Run: headless pygame with SDL's dummy video driver; simulated clock (each Clock.tick advances the game by its frame time, no real sleeping); random seed 0; keys injected as events and as key.get_pressed() state; mouse plan: one left click at the window centre at the start of phase 2, then a move to the lower-right quarter at the start of phase 3; restart key R tapped at the start of phases 3 and 4.
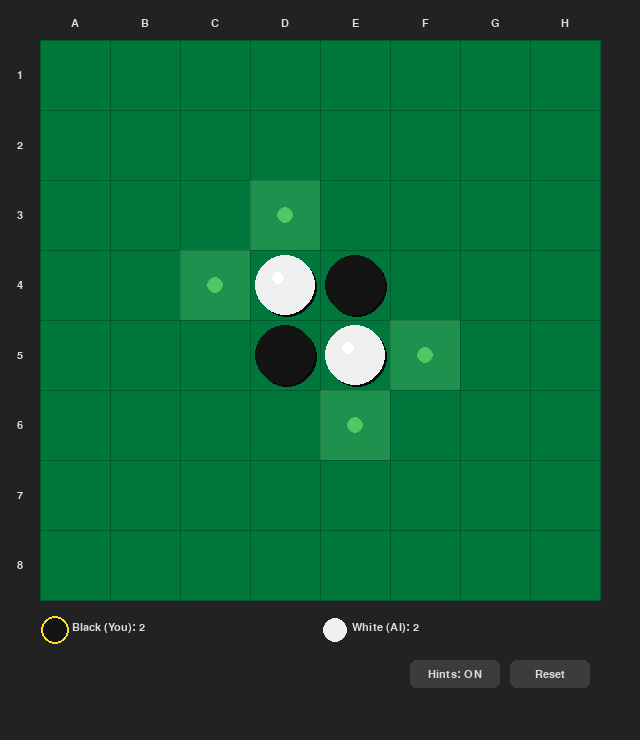
Frame 1 of 4 · flips 1–60 · no input
Frame 2 of 4 · flips 61–180 · clicked the window centre · tapped SPACE, RETURN · held RIGHT (→), D · screen unchanged from frame 1, image omitted
Frame 3 of 4 · flips 181–300 · moved the mouse to the lower-right quarter · tapped R · held DOWN (↓), S · screen unchanged from frame 2, image omitted
Frame 4 of 4 · flips 301–420 · tapped R · held LEFT (←), A, UP (↑), W · screen unchanged from frame 3, image omitted

The pygame program that drew these frames:

import pygame
import sys

# --- Constants ---
BOARD_SIZE = 8
CELL_SIZE = 70
MARGIN = 40
INFO_HEIGHT = 100

WIDTH = BOARD_SIZE * CELL_SIZE + MARGIN * 2
HEIGHT = BOARD_SIZE * CELL_SIZE + MARGIN * 2 + INFO_HEIGHT

FPS = 60

# Colors
C_BG = (34, 34, 34)
C_BOARD = (0, 120, 60)
C_GRID = (0, 90, 45)
C_BLACK = (20, 20, 20)
C_WHITE = (240, 240, 240)
C_HINT = (100, 200, 120, 120)
C_TEXT = (220, 220, 220)
C_HIGHLIGHT = (255, 220, 50)
C_BUTTON = (60, 60, 60)
C_BUTTON_HOVER = (90, 90, 90)

EMPTY, BLACK, WHITE = 0, 1, 2

DIRECTIONS = [(-1, -1), (-1, 0), (-1, 1),
              (0, -1),          (0, 1),
              (1, -1),  (1, 0), (1, 1)]


# --- Board logic ---
def make_board():
    board = [[EMPTY] * BOARD_SIZE for _ in range(BOARD_SIZE)]
    mid = BOARD_SIZE // 2
    board[mid - 1][mid - 1] = WHITE
    board[mid - 1][mid] = BLACK
    board[mid][mid - 1] = BLACK
    board[mid][mid] = WHITE
    return board


def opponent(player):
    return WHITE if player == BLACK else BLACK


def in_bounds(r, c):
    return 0 <= r < BOARD_SIZE and 0 <= c < BOARD_SIZE


def flips_for_move(board, r, c, player):
    if board[r][c] != EMPTY:
        return []
    opp = opponent(player)
    all_flips = []
    for dr, dc in DIRECTIONS:
        line = []
        nr, nc = r + dr, c + dc
        while in_bounds(nr, nc) and board[nr][nc] == opp:
            line.append((nr, nc))
            nr += dr
            nc += dc
        if line and in_bounds(nr, nc) and board[nr][nc] == player:
            all_flips.extend(line)
    return all_flips


def valid_moves(board, player):
    return [(r, c) for r in range(BOARD_SIZE)
            for c in range(BOARD_SIZE)
            if flips_for_move(board, r, c, player)]


def apply_move(board, r, c, player):
    new_board = [row[:] for row in board]
    flips = flips_for_move(new_board, r, c, player)
    new_board[r][c] = player
    for fr, fc in flips:
        new_board[fr][fc] = player
    return new_board


def count(board):
    black = sum(row.count(BLACK) for row in board)
    white = sum(row.count(WHITE) for row in board)
    return black, white


def board_pos(r, c):
    x = MARGIN + c * CELL_SIZE + CELL_SIZE // 2
    y = MARGIN + r * CELL_SIZE + CELL_SIZE // 2
    return x, y


# --- Simple AI ---
WEIGHT_MAP = [
    [100, -20, 10,  5,  5, 10, -20, 100],
    [-20, -50, -2, -2, -2, -2, -50, -20],
    [ 10,  -2,  1,  1,  1,  1,  -2,  10],
    [  5,  -2,  1,  1,  1,  1,  -2,   5],
    [  5,  -2,  1,  1,  1,  1,  -2,   5],
    [ 10,  -2,  1,  1,  1,  1,  -2,  10],
    [-20, -50, -2, -2, -2, -2, -50, -20],
    [100, -20, 10,  5,  5, 10, -20, 100],
]


def ai_score(board, player):
    opp = opponent(player)
    score = 0
    for r in range(BOARD_SIZE):
        for c in range(BOARD_SIZE):
            if board[r][c] == player:
                score += WEIGHT_MAP[r][c]
            elif board[r][c] == opp:
                score -= WEIGHT_MAP[r][c]
    return score


def minimax(board, player, depth, alpha, beta, maximizing):
    moves = valid_moves(board, player)
    if depth == 0 or not moves:
        return ai_score(board, WHITE), None

    best_move = None
    if maximizing:
        best_val = -10**9
        for r, c in moves:
            nb = apply_move(board, r, c, player)
            val, _ = minimax(nb, opponent(player), depth - 1, alpha, beta, False)
            if val > best_val:
                best_val, best_move = val, (r, c)
            alpha = max(alpha, val)
            if beta <= alpha:
                break
        return best_val, best_move
    else:
        best_val = 10**9
        for r, c in moves:
            nb = apply_move(board, r, c, player)
            val, _ = minimax(nb, opponent(player), depth - 1, alpha, beta, True)
            if val < best_val:
                best_val, best_move = val, (r, c)
            beta = min(beta, val)
            if beta <= alpha:
                break
        return best_val, best_move


def ai_move(board):
    _, move = minimax(board, WHITE, depth=4, alpha=-10**9, beta=10**9, maximizing=True)
    return move


# --- Drawing ---
def draw_board(surface, board, hints, selected, font_small):
    # Board background
    pygame.draw.rect(surface, C_BOARD,
                     (MARGIN, MARGIN, BOARD_SIZE * CELL_SIZE, BOARD_SIZE * CELL_SIZE))

    # Grid lines
    for i in range(BOARD_SIZE + 1):
        x = MARGIN + i * CELL_SIZE
        y = MARGIN + i * CELL_SIZE
        pygame.draw.line(surface, C_GRID, (x, MARGIN), (x, MARGIN + BOARD_SIZE * CELL_SIZE), 1)
        pygame.draw.line(surface, C_GRID, (MARGIN, y), (MARGIN + BOARD_SIZE * CELL_SIZE, y), 1)

    # Hint overlay
    hint_surf = pygame.Surface((CELL_SIZE, CELL_SIZE), pygame.SRCALPHA)
    hint_surf.fill((100, 200, 120, 80))

    for (r, c) in hints:
        x = MARGIN + c * CELL_SIZE
        y = MARGIN + r * CELL_SIZE
        surface.blit(hint_surf, (x, y))
        # Dot in center
        cx, cy = board_pos(r, c)
        pygame.draw.circle(surface, (80, 200, 100), (cx, cy), 8)

    # Pieces
    radius = CELL_SIZE // 2 - 5
    for r in range(BOARD_SIZE):
        for c in range(BOARD_SIZE):
            if board[r][c] == EMPTY:
                continue
            cx, cy = board_pos(r, c)
            color = C_BLACK if board[r][c] == BLACK else C_WHITE
            shadow_color = (0, 0, 0, 100)
            pygame.draw.circle(surface, (10, 10, 10), (cx + 2, cy + 2), radius)
            pygame.draw.circle(surface, color, (cx, cy), radius)
            # Highlight on white piece
            if board[r][c] == WHITE:
                pygame.draw.circle(surface, (255, 255, 255), (cx - radius // 4, cy - radius // 4), radius // 5)

    # Column/Row labels
    for i in range(BOARD_SIZE):
        label = font_small.render(chr(ord('A') + i), True, C_TEXT)
        surface.blit(label, (MARGIN + i * CELL_SIZE + CELL_SIZE // 2 - label.get_width() // 2,
                              MARGIN - 22))
        label = font_small.render(str(i + 1), True, C_TEXT)
        surface.blit(label, (MARGIN - 20 - label.get_width() // 2,
                              MARGIN + i * CELL_SIZE + CELL_SIZE // 2 - label.get_height() // 2))


def draw_info(surface, board, current_player, game_over, passed, font, font_small, buttons):
    info_y = MARGIN + BOARD_SIZE * CELL_SIZE + 10

    black_cnt, white_cnt = count(board)

    # Player indicators
    for col, (player_color, piece_color, label, score) in enumerate([
        (C_TEXT, C_BLACK, "Black (You)", black_cnt),
        (C_TEXT, C_WHITE, "White (AI)", white_cnt),
    ]):
        x = MARGIN + col * (WIDTH // 2 - MARGIN)
        pygame.draw.circle(surface, piece_color, (x + 15, info_y + 20), 12)
        if col == 0 and current_player == BLACK and not game_over:
            pygame.draw.circle(surface, C_HIGHLIGHT, (x + 15, info_y + 20), 14, 2)
        elif col == 1 and current_player == WHITE and not game_over:
            pygame.draw.circle(surface, C_HIGHLIGHT, (x + 15, info_y + 20), 14, 2)
        t = font_small.render(f"{label}: {score}", True, C_TEXT)
        surface.blit(t, (x + 32, info_y + 12))

    # Status message
    if game_over:
        b, w = count(board)
        if b > w:
            msg = "Black wins!"
        elif w > b:
            msg = "White (AI) wins!"
        else:
            msg = "Draw!"
        t = font.render(msg, True, C_HIGHLIGHT)
        surface.blit(t, (WIDTH // 2 - t.get_width() // 2, info_y + 40))
    elif passed:
        t = font_small.render("No valid moves — turn passed", True, (200, 100, 100))
        surface.blit(t, (WIDTH // 2 - t.get_width() // 2, info_y + 45))

    # Buttons
    mouse_pos = pygame.mouse.get_pos()
    for btn in buttons:
        color = C_BUTTON_HOVER if btn["rect"].collidepoint(mouse_pos) else C_BUTTON
        pygame.draw.rect(surface, color, btn["rect"], border_radius=6)
        t = font_small.render(btn["label"], True, C_TEXT)
        surface.blit(t, (btn["rect"].centerx - t.get_width() // 2,
                         btn["rect"].centery - t.get_height() // 2))


def cell_from_mouse(mx, my):
    c = (mx - MARGIN) // CELL_SIZE
    r = (my - MARGIN) // CELL_SIZE
    if 0 <= r < BOARD_SIZE and 0 <= c < BOARD_SIZE:
        return r, c
    return None


# --- Main ---
def main():
    pygame.init()
    screen = pygame.display.set_mode((WIDTH, HEIGHT))
    pygame.display.set_caption("Othello — Day 012")
    clock = pygame.time.Clock()

    font = pygame.font.SysFont("Arial", 22, bold=True)
    font_small = pygame.font.SysFont("Arial", 17)

    btn_reset = {
        "label": "Reset",
        "rect": pygame.Rect(WIDTH - MARGIN - 90, MARGIN + BOARD_SIZE * CELL_SIZE + 60, 80, 28),
    }
    btn_hint = {
        "label": "Hints: ON",
        "rect": pygame.Rect(WIDTH - MARGIN - 190, MARGIN + BOARD_SIZE * CELL_SIZE + 60, 90, 28),
    }
    buttons = [btn_hint, btn_reset]

    board = make_board()
    current_player = BLACK
    game_over = False
    passed = False
    show_hints = True
    ai_thinking = False
    ai_delay = 0

    while True:
        clock.tick(FPS)
        hints = valid_moves(board, current_player) if show_hints and not game_over else []

        # AI turn
        if current_player == WHITE and not game_over:
            ai_delay += 1
            if ai_delay >= FPS // 2:  # 0.5 sec delay so it feels natural
                ai_delay = 0
                moves = valid_moves(board, WHITE)
                if moves:
                    move = ai_move(board)
                    if move:
                        board = apply_move(board, move[0], move[1], WHITE)
                passed = not bool(moves)
                current_player = BLACK
                # Check if black also has no moves
                if not valid_moves(board, BLACK):
                    if not valid_moves(board, WHITE):
                        game_over = True
                    else:
                        passed = True
                        current_player = WHITE

        for event in pygame.event.get():
            if event.type == pygame.QUIT:
                pygame.quit()
                sys.exit()

            if event.type == pygame.KEYDOWN:
                if event.key == pygame.K_r:
                    board = make_board()
                    current_player = BLACK
                    game_over = False
                    passed = False
                    ai_delay = 0

            if event.type == pygame.MOUSEBUTTONDOWN and event.button == 1:
                mx, my = event.pos

                # Button clicks
                if btn_reset["rect"].collidepoint(mx, my):
                    board = make_board()
                    current_player = BLACK
                    game_over = False
                    passed = False
                    ai_delay = 0
                    continue

                if btn_hint["rect"].collidepoint(mx, my):
                    show_hints = not show_hints
                    btn_hint["label"] = f"Hints: {'ON' if show_hints else 'OFF'}"
                    continue

                # Board click — player's turn only
                if current_player == BLACK and not game_over:
                    cell = cell_from_mouse(mx, my)
                    if cell:
                        r, c = cell
                        if flips_for_move(board, r, c, BLACK):
                            board = apply_move(board, r, c, BLACK)
                            passed = False
                            current_player = WHITE
                            ai_delay = 0

                            # Check if white has no moves
                            if not valid_moves(board, WHITE):
                                if not valid_moves(board, BLACK):
                                    game_over = True
                                else:
                                    passed = True
                                    current_player = BLACK

        # --- Draw ---
        screen.fill(C_BG)
        draw_board(screen, board,
                   hints if current_player == BLACK else [],
                   None, font_small)
        draw_info(screen, board, current_player, game_over, passed, font, font_small, buttons)
        pygame.display.flip()


if __name__ == "__main__":
    main()
